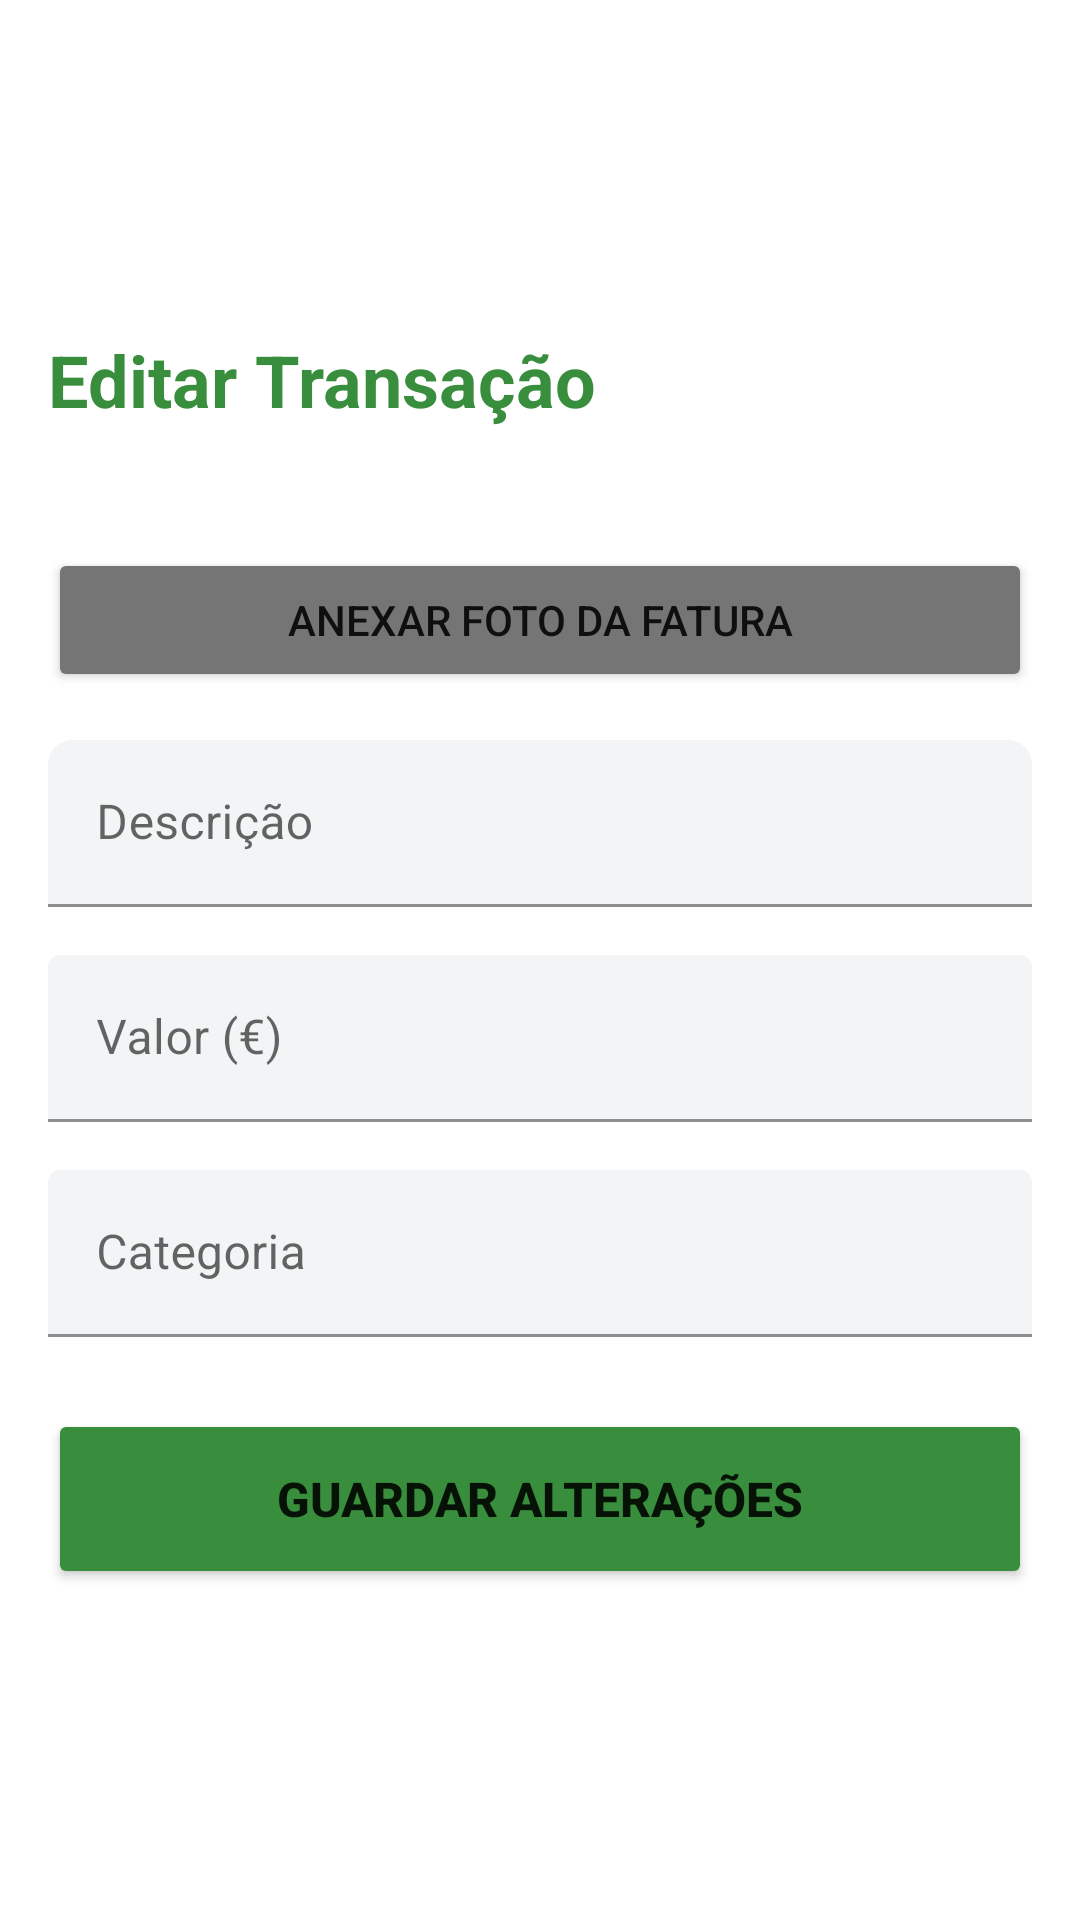

Here is an Android app screen rendered from its layout file. Give the layout XML and the strings, colors and styles it references.
<!-- AndroidManifest.xml: application theme Theme.EcoWallet -->
<!-- res/layout/activity_edit_transaction.xml -->
<?xml version="1.0" encoding="utf-8"?>
<ScrollView xmlns:android="http://schemas.android.com/apk/res/android"
    xmlns:app="http://schemas.android.com/apk/res-auto"
    android:id="@+id/mainContainer"
    android:layout_width="match_parent"
    android:layout_height="match_parent"
    android:fitsSystemWindows="true"
    android:background="@color/white"
    android:fillViewport="true">

    <LinearLayout
        android:layout_width="match_parent"
        android:layout_height="wrap_content"
        android:orientation="vertical"
        android:padding="16dp"
        android:gravity="center_vertical">

        <TextView
            android:id="@+id/tvTituloEcra"
            android:layout_width="wrap_content"
            android:layout_height="wrap_content"
            android:text="Editar Transação"
            android:textSize="24sp"
            android:textStyle="bold"
            android:textColor="@color/income_green"
            android:layout_marginBottom="24dp"/>

        
        <FrameLayout
            android:id="@+id/layoutFoto"
            android:layout_width="match_parent"
            android:layout_height="wrap_content"
            android:layout_marginBottom="16dp">

            <ImageView
                android:id="@+id/ivEditPreview"
                android:layout_width="match_parent"
                android:layout_height="200dp"
                android:scaleType="centerCrop"
                android:visibility="gone"
                android:background="#F0F0F0"/>

            <ImageButton
                android:id="@+id/btnRemoveFoto"
                android:layout_width="40dp"
                android:layout_height="40dp"
                android:layout_gravity="top|end"
                android:layout_margin="8dp"
                android:background="@android:color/transparent"
                android:src="@android:drawable/ic_menu_close_clear_cancel"
                app:tint="@color/expense_red"
                android:visibility="gone"
                android:contentDescription="Remover foto" />
        </FrameLayout>

        
        <Button
            android:id="@+id/btnEditFoto"
            android:layout_width="match_parent"
            android:layout_height="wrap_content"
            android:text="Anexar Foto da Fatura"
            android:backgroundTint="@color/text_secondary"
            android:layout_marginBottom="16dp"
            android:visibility="visible" />

        <com.google.android.material.textfield.TextInputLayout
            android:layout_width="match_parent"
            android:layout_height="wrap_content"
            android:layout_marginBottom="16dp"
            app:boxBackgroundColor="@color/eco_background"
            app:boxCornerRadiusTopStart="8dp"
            app:boxCornerRadiusTopEnd="8dp"
            android:hint="Descrição">
            <com.google.android.material.textfield.TextInputEditText
                android:id="@+id/etTitulo"
                android:layout_width="match_parent"
                android:layout_height="wrap_content"/>
        </com.google.android.material.textfield.TextInputLayout>

        <com.google.android.material.textfield.TextInputLayout
            android:layout_width="match_parent"
            android:layout_height="wrap_content"
            android:layout_marginBottom="16dp"
            app:boxBackgroundColor="@color/eco_background"
            android:hint="Valor (€)">
            <com.google.android.material.textfield.TextInputEditText
                android:id="@+id/etValor"
                android:inputType="numberDecimal"
                android:layout_width="match_parent"
                android:layout_height="wrap_content"/>
        </com.google.android.material.textfield.TextInputLayout>

        <com.google.android.material.textfield.TextInputLayout
            android:layout_width="match_parent"
            android:layout_height="wrap_content"
            android:layout_marginBottom="24dp"
            app:boxBackgroundColor="@color/eco_background"
            android:hint="Categoria">
            <com.google.android.material.textfield.TextInputEditText
                android:id="@+id/etCategoria"
                android:layout_width="match_parent"
                android:layout_height="wrap_content"/>
        </com.google.android.material.textfield.TextInputLayout>

        <Button
            android:id="@+id/btnUpdate"
            android:layout_width="match_parent"
            android:layout_height="60dp"
            android:text="Guardar Alterações"
            android:textSize="16sp"
            android:textStyle="bold"
            app:cornerRadius="12dp"
            android:backgroundTint="@color/income_green"/>
    </LinearLayout>
</ScrollView>
<!-- resources referenced by this layout -->
<resources>
  <color name="eco_background">#F2F4F5</color>
  <color name="expense_red">#D32F2F</color>
  <color name="income_green">#388E3C</color>
  <color name="text_secondary">#757575</color>
  <color name="white">#FFFFFFFF</color>
  <style name="Theme.EcoWallet" parent="Theme.MaterialComponents.DayNight.NoActionBar">
          <item name="colorPrimary">@color/eco_primary</item>
          <item name="colorPrimaryVariant">@color/eco_primary_dark</item>
          <item name="colorOnPrimary">@color/white</item>
  
          <item name="android:windowBackground">@color/eco_background</item>
  
          <item name="android:statusBarColor">@color/income_green</item>
          <item name="android:windowLightStatusBar">false</item>
      </style>
  <color name="eco_primary">#2E7D32</color>
  <color name="eco_primary_dark">#1B5E20</color>
</resources>
